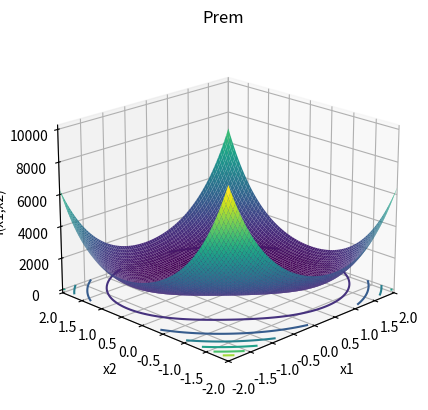

Python code for this plot:
import numpy as np
import matplotlib.pyplot as plt
from mpl_toolkits.mplot3d import Axes3D


def prem(bound):
    # PERM FUNCTION 0, D, BETA
    # 定义figure
    fig = plt.figure()

    # 将figure变为3d
    ax = plt.axes(projection='3d')
    fig.add_axes(ax)

    ax.set_xlabel("x1")
    ax.set_ylabel('x2')
    ax.zaxis.set_rotate_label(False)  # 一定要先关掉默认的旋转设置
    ax.set_zlabel('f(x1,x2)', rotation=90)
    ax.set_title('Prem')

    # 定义x, y
    x = np.linspace(-bound, bound, 80)
    y = np.linspace(-bound, bound, 80)
    # x = np.arange(-bound, bound, 0.1)
    # y = np.arange(-bound, bound, 0.1)

    ax.set_xlim(-bound, bound)
    ax.set_ylim(-bound, bound)

    X, Y = np.meshgrid(x, y)

    # b is a constant (optional), with default value 10
    Z = ((1 + 10) * (X - 1) + (2 + 10) * (Y - 1 / 2)) ** 2 + (
                (1 + 10) * (X ** 2 - 1) + (2 + 10) * (Y ** 2 - 1 / (2 ** 2))) ** 2

    ax.plot_surface(X, Y, Z, rstride=1, cstride=1, cmap='viridis', edgecolor='none')

    plt.grid()
    # 绘制从3D曲面到底部的投影,zdir 可选 'z'|'x'|'y'| 分别表示投影到z,x,y平面
    # zdir = 'z', offset = -2 表示投影到z = -2上
    ax.contour(X, Y, Z, zdir='z', offset=0, cmap=plt.get_cmap('viridis'))
    # minimum f(x*) = 0 ,at x* = (1, 1/2, ...., 1/d)

    # 调整视角
    ax.view_init(elev=20,  # 仰角
                 azim=-135  # 方位角
                 )

    plt.show()


if __name__ == '__main__':
    # xi ∈ [-d, d], for all i = 1, …, d.
    bound = 2
    prem(bound)
